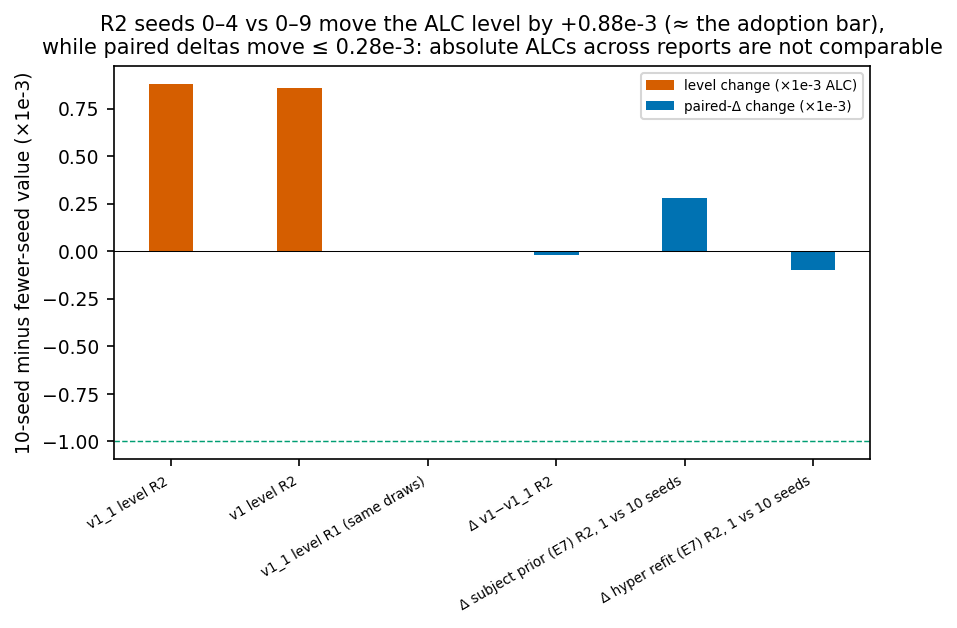

The data file committed next to this chart (first rows):
what, s5, s10, kind
v1_1 level R2, 208.9, 209.7, level
v1 level R2, 209, 209.8, level
v1_1 level R1 (same draws), 215.1, 215.1, level
Δ v1−v1_1 R2, 0.106, 0.086, paired
Δ subject prior (E7) R2, 1 vs 10 seeds, -1.297, -1.016, paired
Δ hyper refit (E7) R2, 1 vs 10 seeds, 3.649, 3.551, paired
